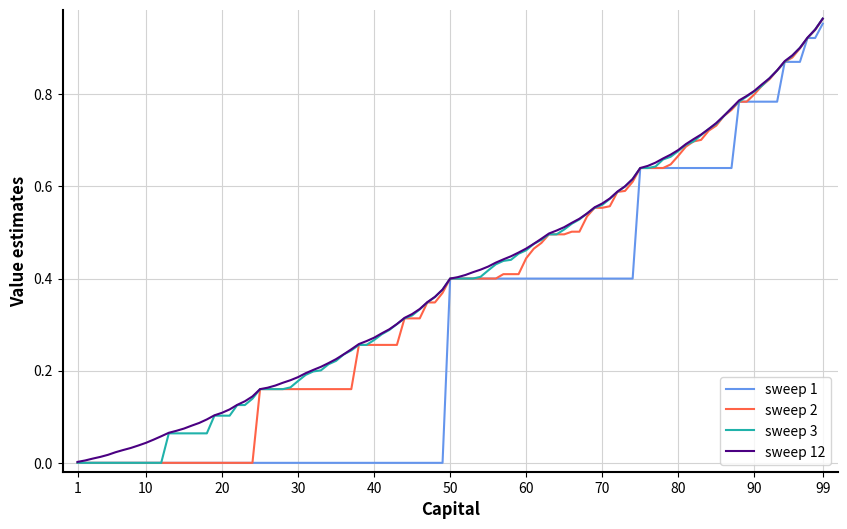
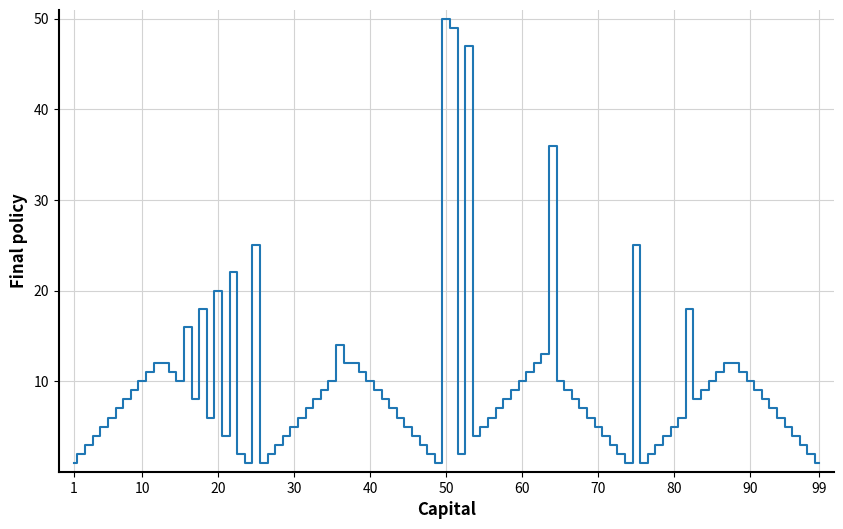
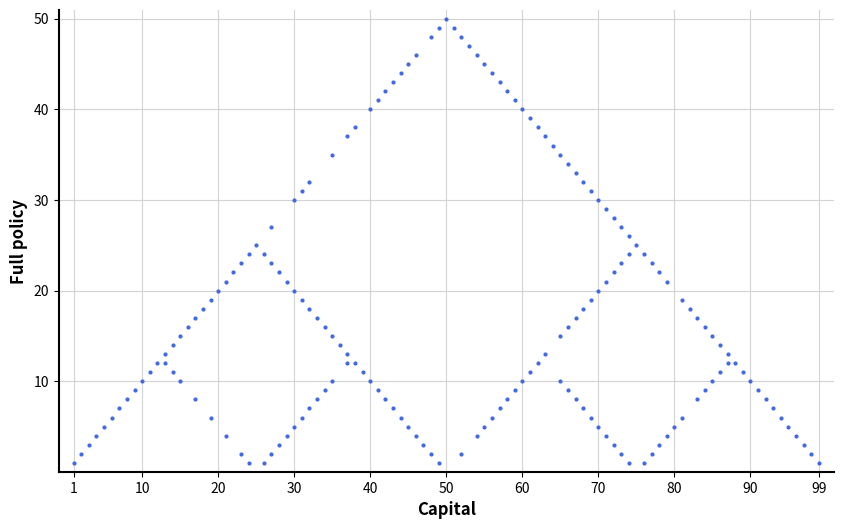

These charts were generated, in order, by the following Python code:
import numpy as np
import matplotlib.pyplot as plt

# Get an array of options of the current state
def get_actions(stake:int) -> np.ndarray:
    max_stake = min(stake, 100 - stake)
    return np.arange(0, max_stake + 1)


# get values of the stats after the actions been taken
def get_next_values(V:np.ndarray, state:int, actions:np.ndarray) -> tuple:
    wins = V[state + actions]
    fails = V[state - actions]
    return (wins, fails)


# main value iteration algorithm
def value_iteration(prob_h:float=0.4,
                    theta:float=1e-5):
    
    global history
    global full_policy
    # Initialize the state-value function, with V(0) = 0 and V(100) = 1
    # such method allows for ignoring the reward function
    V = np.zeros(shape=(101,))
    V[-1] = 1

    policy = np.zeros(shape=(101,))

    # Value iteration
    while True:
        old_V = np.copy(V)
        for curr_state in range(1, 100):
            actions = get_actions(curr_state)[1:] # We ignore 0 action here
            wins, fails = get_next_values(V, curr_state, actions)
            values = prob_h * wins + (1 - prob_h) * fails # vectorization
            ops = np.where(values == values.max())[0]
            # update the value function
            V[curr_state] = values[ops[0]]
            # update policy
            policy[curr_state] = actions[ops[0]]
            full_policy[curr_state] = actions[ops]

        history.append(np.copy(V))

        # terminate if the maximum difference between two value functions 
        # is smaller than the threshold
        delta = np.abs(old_V - V).max()
        if delta < theta: break
    
    print('Total number of sweeps: ', len(history))
    return V, policy


# the plot visulization template
def visualization_setup(y_label: str):
    fontdict={
        'fontsize': 12,
        'fontweight': 'bold',
    }

    plt.figure(figsize=(10, 6), dpi=150)
    plt.grid(c='lightgray', zorder=0)
    ticks = np.arange(0, 100, 10)[1:100]
    ticks = np.hstack([[1], ticks, [99]])
    plt.xticks(ticks)
    plt.margins(0.02)
    plt.xlabel('Capital', fontdict=fontdict)
    plt.ylabel(y_label, fontdict=fontdict)
    for i, spine in enumerate(plt.gca().spines.values()):
        if i in [0, 2]: 
            spine.set_linewidth(1.5)
            continue
        spine.set_visible(False)


if __name__ == "__main__":

    history = [] # record history of state-value function
    full_policy = dict() # record full policy

    prob_head = 0.4 # For exercise 4.9, use the value 0.25 or 0.55
    theta = 1e-6

    V, pi = value_iteration(prob_h=prob_head, theta=theta)

    # Plot selected sweeps
    # revers the loop for a better visualization
    colors = ['cornflowerblue', 'tomato', 'lightseagreen', 'indigo']
    sweeps = [0, 1, 2, len(history)-1]

    visualization_setup(y_label='Value estimates')
    for i, sweep in enumerate(sweeps):
        plt.plot(np.arange(1, 100),
                history[sweep][1:100], 
                 label=f'sweep {sweep + 1}',
                 c=colors[i])
    plt.legend(loc=4)
    plt.show()
    # plt.savefig('./plots/example_4_3/values.png')


    visualization_setup(y_label="Final policy")
    # plot selected policy
    plt.step(np.arange(1, 100), pi[1:100], where='mid')
    plt.show()
    # plt.savefig('./plots/example_4_3/policy.png')

    # plot full policy
    visualization_setup(y_label="Full policy")
    for key, values in full_policy.items():
        keys = [key] * len(values)
        plt.scatter(keys, values, s=4.0, c='royalblue', zorder=2)
    plt.show()
    # plt.savefig('./plots/example_4_3/full_policy.png')